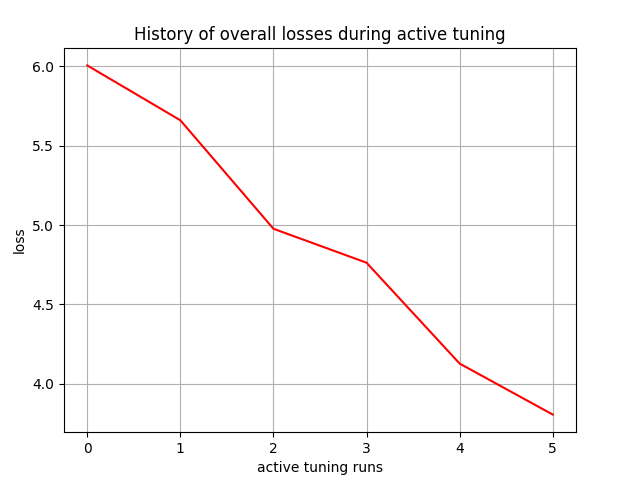

The table this chart was drawn from, first rows:
, 0
0, 6.005
1, 5.66
2, 4.977
3, 4.763
4, 4.128
5, 3.807
